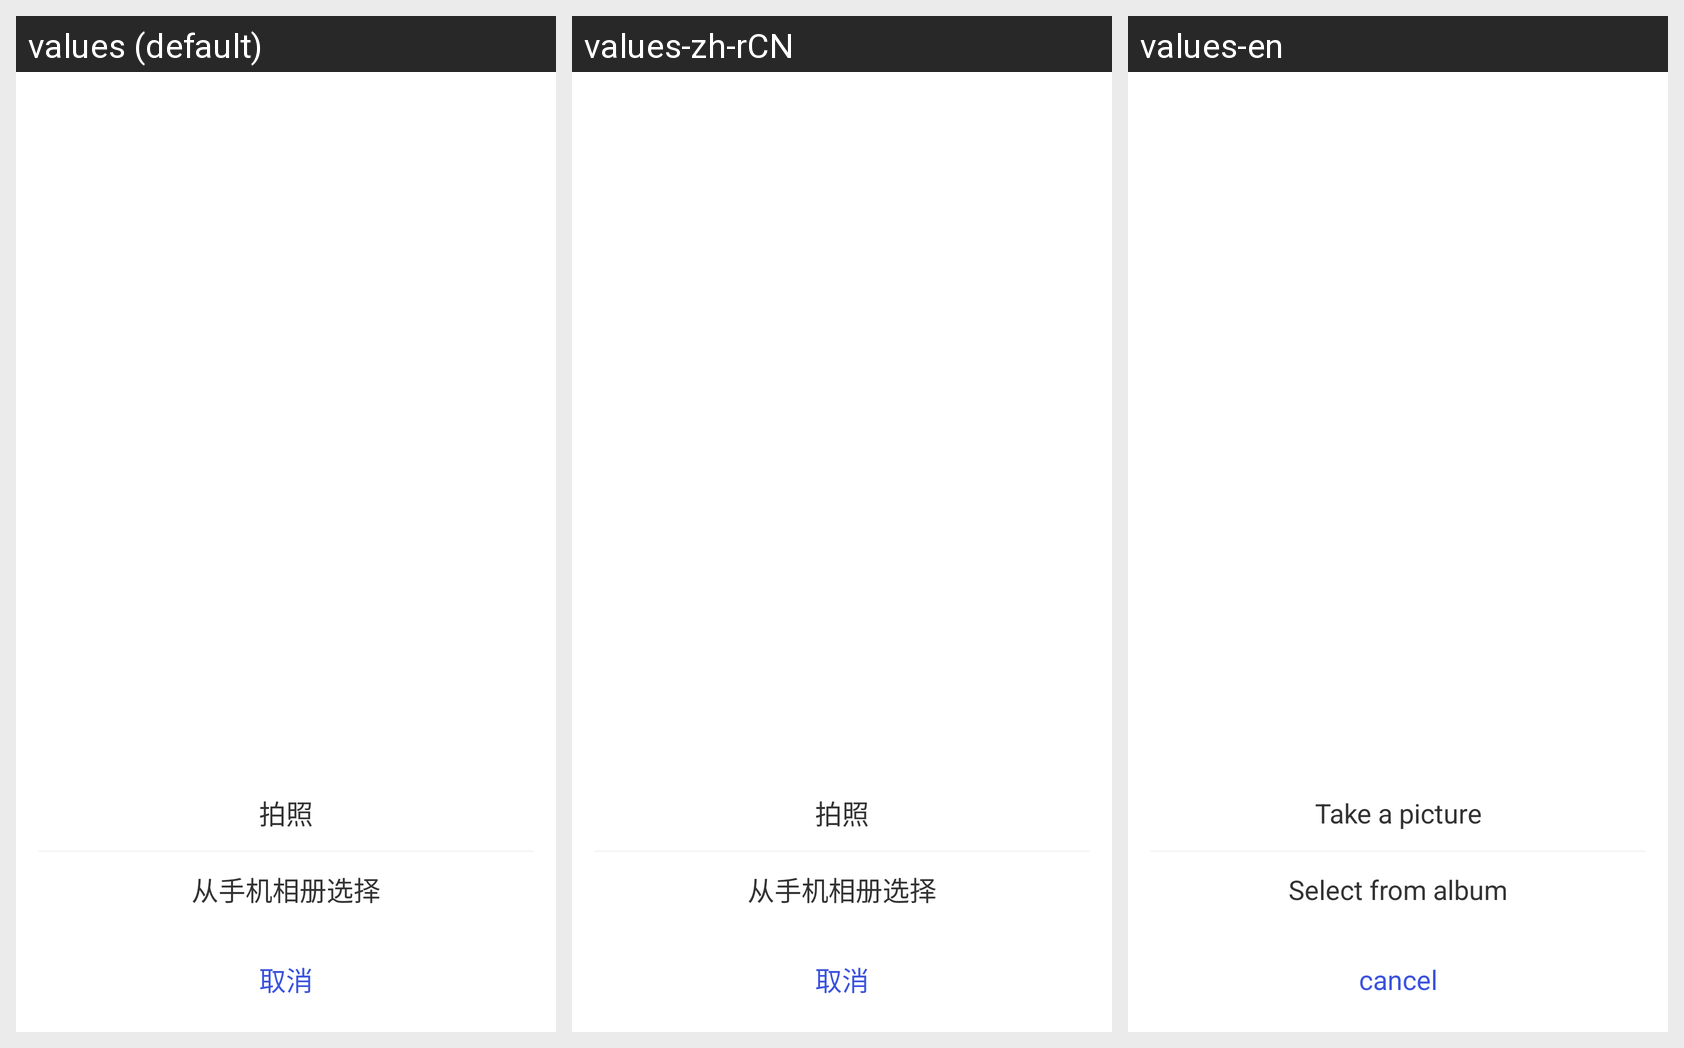

Here is an Android app screen in its default locale and in the app's own translations. Write out the translated-string differences for the strings that appear on this screen.
Android screen res/layout/pop_choose_image.xml rendered under 3 locales, left to right: values (default), values-zh-rCN, values-en. Device: Nexus 5 (rendered at 1080×1920; each locale shown at half size, 540×960, under a caption strip naming it); theme Theme.MaterialComponents.DayNight.NoActionBar.
Strings drawn on this screen, with the default value and each locale's value (text and hints the layout hard-codes, and strings that could not be matched under every locale, appear in the picture but are not listed):

take_picture
  values: 拍照
  values-zh-rCN: 拍照
  values-en: Take a picture

select_from_album
  values: 从手机相册选择
  values-zh-rCN: 从手机相册选择
  values-en: Select from album

cancel
  values: 取消
  values-zh-rCN: 取消
  values-en: cancel
